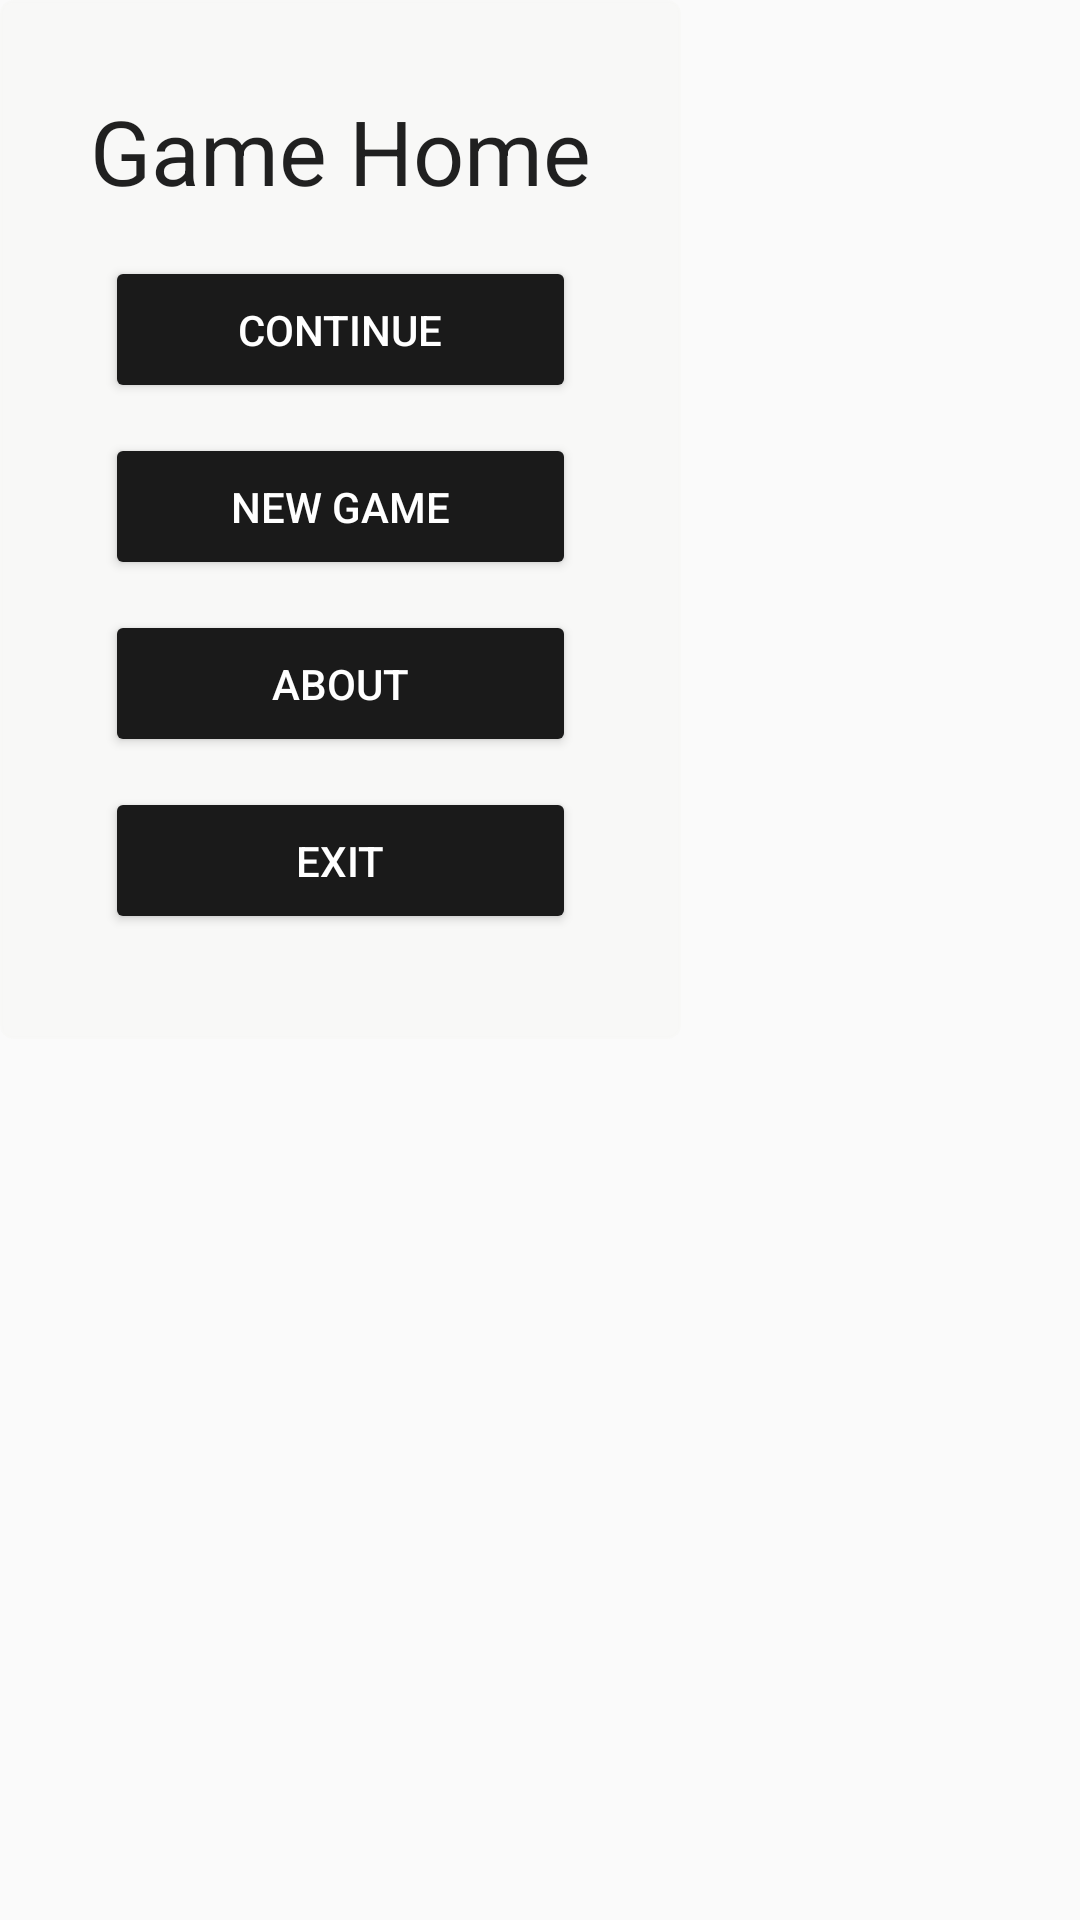

Reconstruct the res/layout file that produces this screen, plus the resources it refers to.
<!-- AndroidManifest.xml: application theme Theme.AppCompat.Light.NoActionBar -->
<!-- res/layout/fragment_home.xml -->
<FrameLayout xmlns:android="http://schemas.android.com/apk/res/android"
    xmlns:tools="http://schemas.android.com/tools"
    android:layout_width="match_parent"
    android:layout_height="match_parent"
    tools:context="org.incosyz.stelan.braintraininggame.HomeFragment">


    <LinearLayout xmlns:android="http://schemas.android.com/apk/res/android"
        xmlns:tools="http://schemas.android.com/tools"
        android:layout_width="wrap_content"
        android:layout_height="wrap_content"
        android:elevation="@dimen/elevation_high"
        android:orientation="vertical"
        android:background="@drawable/fragment_home_background"
        android:padding="@dimen/menu_padding"
        tools:context=".MainActivity">

        <TextView
            android:layout_width="wrap_content"
            android:layout_height="wrap_content"
            android:layout_marginBottom="@dimen/menu_space"
            android:text="@string/long_app_name"
            android:textAppearance="?android:textAppearanceLarge"
            android:textSize="@dimen/menu_text_size" />

        <Button
            android:id="@+id/continue_button"
            android:layout_width="match_parent"
            android:layout_height="wrap_content"
            android:layout_margin="@dimen/menu_button_margin"
            android:padding="@dimen/menu_button_padding"
            android:theme="@style/MenuButton"
            android:text="@string/continue_label" />

        <Button
            android:id="@+id/new_game_button"
            android:layout_width="match_parent"
            android:layout_height="wrap_content"
            android:layout_margin="@dimen/menu_button_margin"
            android:padding="@dimen/menu_button_padding"
            android:theme="@style/MenuButton"
            android:text="@string/new_game_label" />

        <Button
            android:id="@+id/about_button"
            android:layout_width="match_parent"
            android:layout_height="wrap_content"
            android:layout_margin="@dimen/menu_button_margin"
            android:padding="@dimen/menu_button_padding"
            android:theme="@style/MenuButton"
            android:text="@string/about_label" />

        <Button
            android:id="@+id/exit_button"
            android:layout_width="match_parent"
            android:layout_height="wrap_content"
            android:layout_margin="@dimen/menu_button_margin"
            android:padding="@dimen/menu_button_padding"
            android:theme="@style/MenuButton"
            android:text="@string/exit_label" />
    </LinearLayout>

</FrameLayout>
<!-- resources referenced by this layout -->
<resources>
  <dimen name="elevation_high">8dp</dimen>
  <dimen name="menu_button_margin">5sp</dimen>
  <dimen name="menu_button_padding">15sp</dimen>
  <dimen name="menu_padding">30dp</dimen>
  <dimen name="menu_space">10dp</dimen>
  <dimen name="menu_text_size">30sp</dimen>
  <!-- drawable fragment_home_background (drawable) -->
  <?xml version="1.0" encoding="utf-8"?>
  <shape xmlns:android="http://schemas.android.com/apk/res/android"
      android:shape="rectangle">
      <stroke
          android:width="@dimen/stroke_width"
          android:color="@color/field_color" />
      <solid android:color="@color/field_color_opacity" />
      <corners android:radius="@dimen/corner_radius" />
  </shape>
  <string name="about_label">About</string>
  <string name="continue_label">Continue</string>
  <string name="exit_label">Exit</string>
  <string name="long_app_name">Game Home</string>
  <string name="new_game_label">New Game</string>
  <style name="MenuButton" parent="Theme.AppCompat.Light">
          <item name="colorControlHighlight">@color/shadow</item>
          <item name="colorButtonNormal">@color/blackLight</item>
          <item name="android:textColor">@color/white</item>
      </style>
  <dimen name="stroke_width">1dp</dimen>
  <color name="field_color">#A6F8F8F6</color>
  <color name="field_color_opacity">#80F8F8F6</color>
  <dimen name="corner_radius">4dp</dimen>
  <color name="shadow">#bfbfbf</color>
  <color name="blackLight">#1a1a1a</color>
  <color name="white">#fff</color>
</resources>
